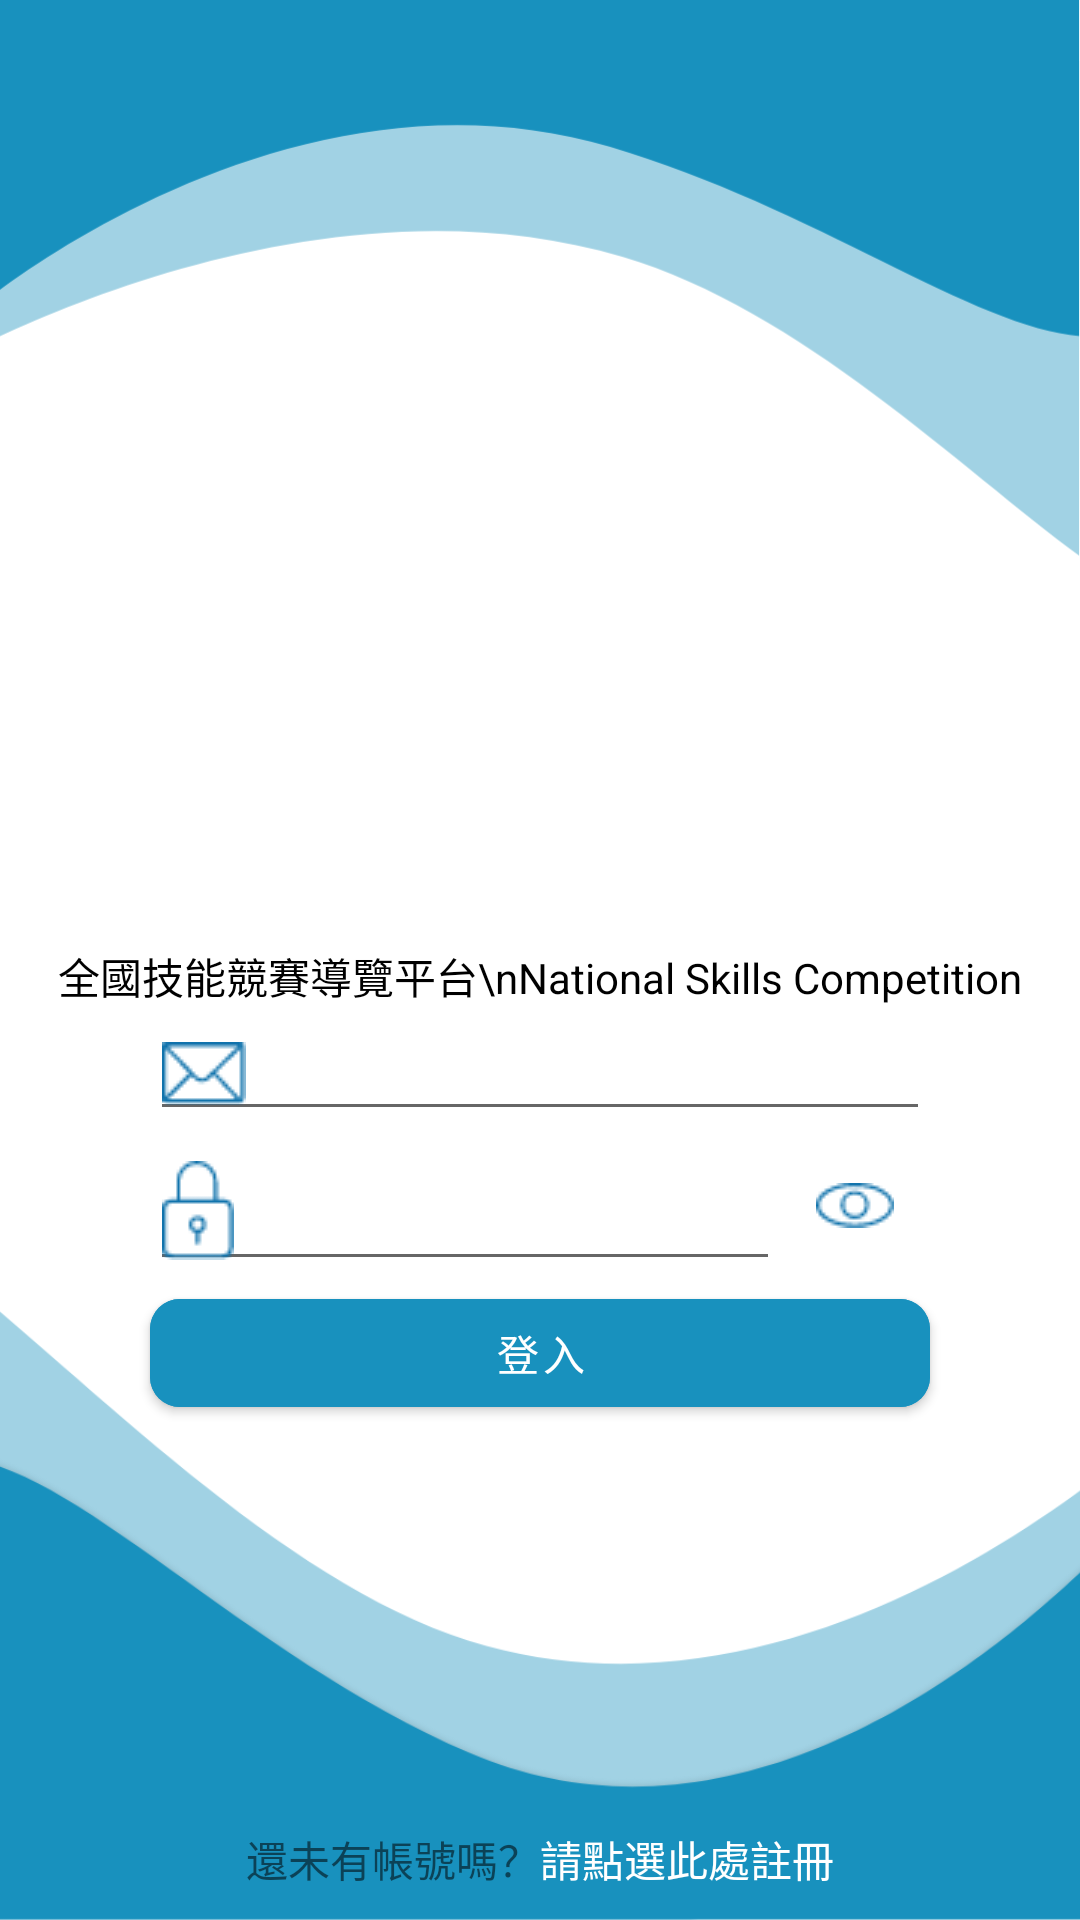

The Android layout XML behind this screen, and the referenced resources:
<!-- AndroidManifest.xml: application theme Theme.A1_703 -->
<!-- res/layout/activity_login.xml -->
<?xml version="1.0" encoding="utf-8"?>
<RelativeLayout xmlns:android="http://schemas.android.com/apk/res/android"
    xmlns:app="http://schemas.android.com/apk/res-auto"
    xmlns:tools="http://schemas.android.com/tools"
    android:layout_width="match_parent"
    android:layout_height="match_parent"
    tools:context=".LoginActivity">

    <ImageView
        android:layout_width="wrap_content"
        android:layout_height="200dp"
        android:src="@drawable/a6_16"
        android:scaleType="centerCrop"
        android:layout_alignParentTop="true"/>

    <ImageView
        android:layout_width="wrap_content"
        android:layout_height="260dp"
        android:src="@drawable/a6_17"
        android:scaleType="centerCrop"
        android:layout_alignParentBottom="true"/>

    <LinearLayout
        android:layout_width="match_parent"
        android:layout_height="wrap_content"
        android:layout_centerInParent="true"
        android:orientation="vertical">
        <ImageView
            android:layout_width="150dp"
            android:layout_height="150dp"
            android:layout_gravity="center"
            android:src="@mipmap/icon"/>
        <TextView
            android:layout_width="wrap_content"
            android:layout_height="wrap_content"
            android:text="全國技能競賽導覽平台\nNational Skills Competition"
            android:textColor="@android:color/black"
            android:layout_gravity="center"/>
        <EditText
            android:layout_width="match_parent"
            android:layout_height="wrap_content"
            android:layout_marginHorizontal="50dp"
            android:id="@+id/edt_email"
            android:drawableLeft="@drawable/a1_11"/>
        <LinearLayout
            android:layout_width="match_parent"
            android:layout_height="wrap_content"
            android:layout_marginHorizontal="50dp"
            android:orientation="horizontal">
            <EditText
                android:layout_width="0dp"
                android:layout_height="wrap_content"
                android:id="@+id/pwd"
                android:layout_weight="1"
                android:inputType="textPassword"
                android:drawableLeft="@drawable/a1_0"/>
            <ImageButton
                android:layout_width="wrap_content"
                android:layout_height="wrap_content"
                android:src="@drawable/a1_17"
                android:id="@+id/showPwd"
                android:backgroundTint="@android:color/transparent"
                android:layout_gravity="center"/>
        </LinearLayout>
        <com.google.android.material.button.MaterialButton
            android:layout_width="match_parent"
            android:layout_height="wrap_content"
            android:backgroundTint="@color/blue"
            android:layout_marginHorizontal="50dp"
            android:id="@+id/login"
            app:cornerRadius="10dp"
            android:text="登入"/>
    </LinearLayout>

    <LinearLayout
        android:layout_width="wrap_content"
        android:layout_height="wrap_content"
        android:layout_alignParentBottom="true"
        android:layout_centerHorizontal="true"
        android:layout_marginBottom="10dp"
        android:orientation="horizontal">
        <TextView
            android:layout_width="wrap_content"
            android:layout_height="wrap_content"
            android:text="還未有帳號嗎？"/>
        <TextView
            android:layout_width="wrap_content"
            android:layout_height="wrap_content"
            android:text="請點選此處註冊"
            android:id="@+id/reg"
            android:textColor="@color/white"/>
    </LinearLayout>
</RelativeLayout>
<!-- resources referenced by this layout -->
<resources>
  <color name="blue">#ff1891BE</color>
  <color name="white">#FFFFFFFF</color>
  <!-- drawable a1_0: png bitmap (drawable, 763 bytes) -->
  <!-- drawable a1_11: png bitmap (drawable, 711 bytes) -->
  <!-- drawable a1_17: png bitmap (drawable, 903 bytes) -->
  <!-- drawable a6_16: png bitmap (drawable, 28171 bytes) -->
  <!-- drawable a6_17: png bitmap (drawable, 39799 bytes) -->
  <style name="Theme.A1_703" parent="Theme.MaterialComponents.Light.NoActionBar">
          
          <item name="colorPrimary">@color/blue</item>
          <item name="colorPrimaryVariant">@color/purple_700</item>
          <item name="colorOnPrimary">@color/white</item>
          
          <item name="colorSecondary">@color/teal_200</item>
          <item name="colorSecondaryVariant">@color/teal_700</item>
          <item name="colorOnSecondary">@color/black</item>
          
          <item name="android:statusBarColor">?attr/colorPrimaryVariant</item>
          <item name="android:windowFullscreen">true</item>
          
      </style>
  <color name="purple_700">#FF3700B3</color>
  <color name="teal_200">#FF03DAC5</color>
  <color name="teal_700">#FF018786</color>
  <color name="black">#FF000000</color>
</resources>
